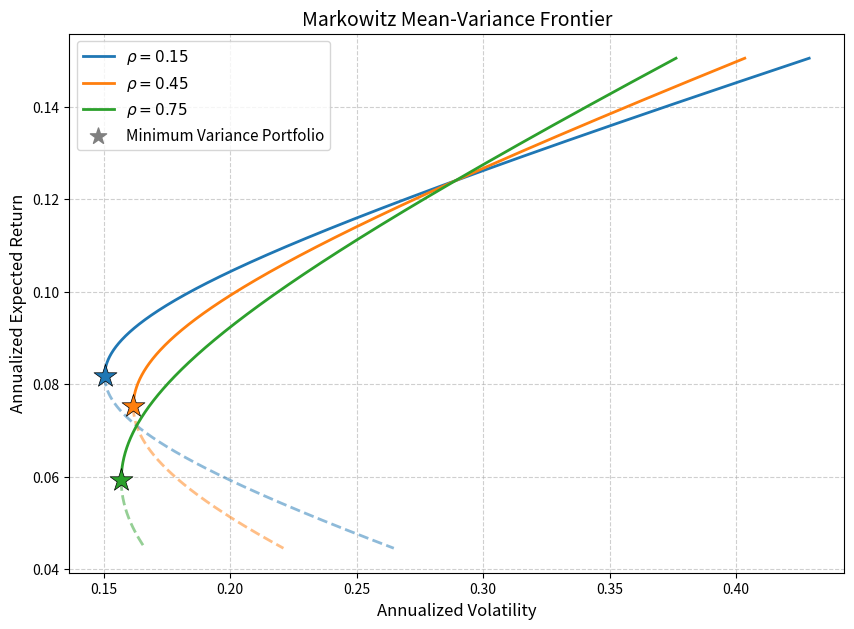

Write Python code to recreate this figure.
import numpy as np
import matplotlib.pyplot as plt

# ==========================================
# 马科维茨均值-方差组合理论 - 课堂演示代码
# ==========================================

# 1. 基础参数设定
mu = np.array([0.071, 0.124])      # 期望年收益
sigma = np.array([0.163, 0.289])   # 年化波动率
rhos = [0.15, 0.45, 0.75]         # 相关系数列表

# 2. 辅助函数定义
def get_cov_matrix(rho):
    """根据相关系数构造协方差矩阵"""
    return np.array([[sigma[0]**2, rho * sigma[0] * sigma[1]],
                     [rho * sigma[0] * sigma[1], sigma[1]**2]])

def port_ret(w1):
    """计算组合期望收益（w1为资产1的权重，满仓约束下w2=1-w1）"""
    return w1 * mu[0] + (1 - w1) * mu[1]

def port_vol(w1, cov):
    """计算组合波动率（标量输入，用于解析精确求解）"""
    w = np.array([w1, 1 - w1])
    return np.sqrt(w.T @ cov @ w)

# 3. 权重扫描与前沿绘制
# 假设允许卖空，扫描范围设为[-0.5, 1.5]以展现完整的双曲线
w1_scan = np.linspace(-0.5, 1.5, 1000)

fig, ax = plt.subplots(figsize=(10, 7))
colors = ['tab:blue', 'tab:orange', 'tab:green']

for i, rho in enumerate(rhos):
    cov = get_cov_matrix(rho)
    
    # 向量化计算扫描权重下的收益与波动率
    w_vec = np.array([w1_scan, 1 - w1_scan])
    vols = np.sqrt(np.sum(w_vec * (cov @ w_vec), axis=0))
    rets = port_ret(w1_scan)
    
    # 计算解析的最小方差组合(MVP)
    # 对 w'Σw 求导令其等于0，解得两资产下MVP权重w1的解析解
    w1_mvp = (sigma[1]**2 - rho * sigma[0] * sigma[1]) / \
             (sigma[0]**2 + sigma[1]**2 - 2 * rho * sigma[0] * sigma[1])
    mvp_ret = port_ret(w1_mvp)
    mvp_vol = port_vol(w1_mvp, cov)
    
    # 区分有效前沿（上半支，实线）与无效前沿（下半支，虚线）
    eff_mask = rets >= mvp_ret
    ineff_mask = rets < mvp_ret
    
    ax.plot(vols[eff_mask], rets[eff_mask], color=colors[i], lw=2, 
            label=r'$\rho = {:.2f}$'.format(rho))
    ax.plot(vols[ineff_mask], rets[ineff_mask], color=colors[i], lw=2, 
            ls='--', alpha=0.5)
    
    # 在每条曲线上标出最小方差组合点
    ax.scatter(mvp_vol, mvp_ret, marker='*', s=300, zorder=5, 
               color=colors[i], edgecolors='black', linewidths=0.5)

# 增加MVP图例说明
ax.scatter([], [], marker='*', color='grey', s=150, label='Minimum Variance Portfolio')

# 4. 特定问题计算 (rho = 0.45)
rho_45 = 0.45
cov_45 = get_cov_matrix(rho_45)

# 计算 rho=0.45 时的最小方差组合
w1_mvp_45 = (sigma[1]**2 - rho_45 * sigma[0] * sigma[1]) / \
            (sigma[0]**2 + sigma[1]**2 - 2 * rho_45 * sigma[0] * sigma[1])
mvp_vol_45 = port_vol(w1_mvp_45, cov_45)

# 计算 rho=0.45 时目标收益10%的最小波动率
# 两资产下，实现目标收益的权重是唯一确定的
target_ret = 0.10
w1_target = (mu[1] - target_ret) / (mu[1] - mu[0])
target_vol = port_vol(w1_target, cov_45)

# 5. 图形美化与保存
ax.set_xlabel('Annualized Volatility', fontsize=12)
ax.set_ylabel('Annualized Expected Return', fontsize=12)
ax.set_title('Markowitz Mean-Variance Frontier', fontsize=14)
ax.legend(fontsize=11)
ax.grid(True, linestyle='--', alpha=0.6)

fig_path = 'efficient_frontier.png'
fig.savefig(fig_path, dpi=150, bbox_inches='tight')
plt.close(fig)

# 6. 填充输出契约
result = {
    'mvp_vol_at_rho45': mvp_vol_45,
    'frontier_vol_at_target': target_vol,
    'figure_path': fig_path
}

# 课堂输出互动打印
print(f"ρ=0.45 时最小方差组合的波动率: {mvp_vol_45:.4f} (即 {mvp_vol_45*100:.2f}%)")
print(f"ρ=0.45 时目标收益10%的最小波动率: {target_vol:.4f} (即 {target_vol*100:.2f}%)")
print("计算结果字典 result:", result)
